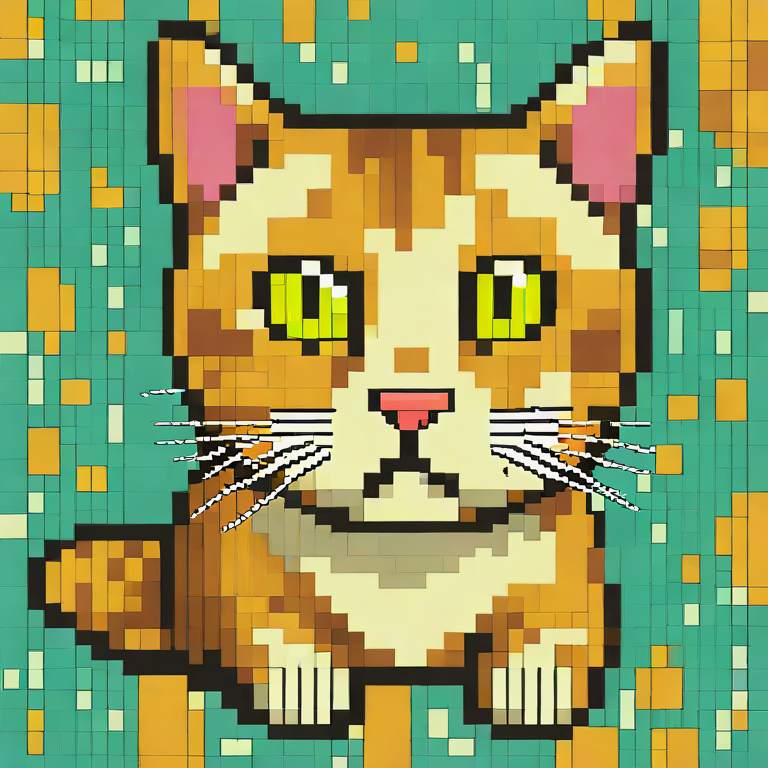
Generation parameters embedded in this image by AUTOMATIC1111 Stable Diffusion web UI or a fork of it (Forge, ...) (PNG 'parameters' text chunk):
'a cute happy cat, pixel art, pixelated'
Negative prompt: 'blurry, blur, text, watermark, render, 3D, NSFW, nude, CGI, monochrome, B&W, cartoon, painting, smooth, plastic, blurry, low-resolution, deep-fried, oversaturated'
Steps: 5, CFG scale: 1.800000, Seed: 42, Size: 768x768, Model: sdxl_turbo_q8_0.gguf, RNG: cuda, Sampler: euler_a, Version: stable-diffusion.cpp